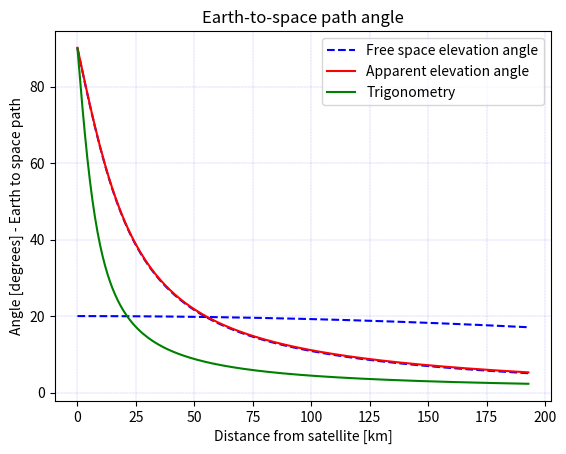

Source code (Python):
import numpy as np
from matplotlib import pyplot as plt

"""
[redacted]

Date: Thu 17 Jun 22:00:00 2021

    Python script to calculate satellite/pseudo-satellite horizon visibility according Rec. ITU-R P.619 Annex I
"""

#x = -4.68 # longitude difference to calculate distance [degrees]
x = 1.8 # longitude difference to calculate distance [degrees]
#x = -30 # longitude difference to calculate distance [degrees]

EARTH_RADIUS = 6371000              # [meters]
satellite_altitude = 20000         # [meters]
#satellite_altitude = 510000         # [meters]
system_altitude = 8                 # [meters]


satellite_lat_deg = -15.80      # [degrees]
satellite_long_diff_deg = np.linspace(0, x, 181)  # [degrees]
system_lat_deg = -15.80      # [degrees]

# Creating vectors
dist = np.linspace(0,180,181)
height = np.linspace(0,180,181)
height_earth_space_angle = np.linspace(0, 180, 181)
system_long_diff_rad = np.linspace(0, 180, 181)
free_space_angle = np.linspace(0,5,181)
free_space_angle_earth_space = np.linspace(0, 5, 181)
tau_fs = np.linspace(0, 180, 181)
tau_fs1 = np.linspace(0, 180, 181)
tau_fs2 = np.linspace(0, 180, 181)
tau_fs3 = np.linspace(0, 180, 181)
tau_fs_deg = np.linspace(0, 180, 181)
aparent_angle = np.linspace(0, 180, 181)
theta_0 = np.linspace(0,180,181)
theta_earth_space = np.linspace(0,180,181)
angle_trigonometry = np.linspace(0,180,181)
maximum_distance = 500000 # maximum distance evaluated in trigonometry


# Calculate distances to the centre of the Earth
for i in range(len(satellite_long_diff_deg)):
    dist_hibs_centre_earth_km = (EARTH_RADIUS + satellite_altitude) / 1000
    dist_system_centre_earth_km = (EARTH_RADIUS + system_altitude) /1000

    sat_lat_rad = satellite_lat_deg * np.pi / 180.
    system_long_diff_rad[i] = satellite_long_diff_deg[i] * np.pi / 180.
    x1 = dist_hibs_centre_earth_km * np.cos(sat_lat_rad) * np.cos(system_long_diff_rad[i])
    y1 = dist_hibs_centre_earth_km * np.cos(sat_lat_rad) * np.sin(system_long_diff_rad[i])
    z1 = dist_hibs_centre_earth_km * np.sin(sat_lat_rad)

# Rotate axis and calculate coordinates with origin at System
    sys_lat_rad = system_lat_deg * np.pi / 180.
    x = (x1 * np.sin(sys_lat_rad) - z1 * np.cos(sys_lat_rad))*1000
    y = y1*1000
    height[i] = (z1 * np.sin(sys_lat_rad) + x1 * np.cos(sys_lat_rad)- dist_system_centre_earth_km)
    height_earth_space_angle[i] = satellite_altitude - height[i]*1000
    #print(height_earth_space_angle[i])

    dts= np.sqrt(np.power(x, 2) + np.power(y, 2) + np.power(height, 2))
    gts = np.sqrt(np.power(x, 2) + np.power(y, 2))
    #print(gts)

    theta_0[i] = np.arctan2(height[i]*1000, gts)  # free-space elevation angle
    #print(np.degrees(theta_0[i]))

    phi = np.arctan2(x,y)
    phi_azimuth = np.degrees((phi))

    dist[i] = 6378.388 * np.arccos(np.sin(sat_lat_rad) * np.sin(sys_lat_rad ) + np.cos(sat_lat_rad) * np.cos(sys_lat_rad ) * np.cos(system_long_diff_rad[i]))

    tau_fs1[i] = 1.728 + 0.5411 * theta_0[i] + 0.03723 * theta_0[i] ** 2
    tau_fs2[i] = 0.1815 + 0.06272 * theta_0[i] + 0.01380 * theta_0[i] ** 2
    tau_fs3[i] = 0.01727 + 0.008288 * theta_0[i]

    # change in elevation angle due to refraction
    tau_fs_deg[i] = 1 / (tau_fs1[i] + system_altitude * tau_fs2[i] + system_altitude**2 * tau_fs3[i])
    tau_fs[i] = tau_fs_deg[i] / 180. * np.pi

    aparent_angle[i] = np.degrees(theta_0[i] + tau_fs[i])
    #print(aparent_angle[i])
    #print(np.degrees(angle_trigonometry[i]))

    #print(dts)
    #print(gts)
    #print(dts)
    #print(phi_azimuth)
    #print(free_s

dist2= np.linspace(0,maximum_distance,181)

for i in range(len(dist2)):
     #print(dist2[i])
     #dist2[i]=np.sqrt((20000**2)+(dist2[i])**2)
     angle_trigonometry[i]=np.arctan2(np.sqrt(dist2[i]**2),satellite_altitude)
     #print(dist2[i])
     #print(np.degrees(angle_trigonometry[i]))

plt.figure(1)
plt.legend(loc='upper left')
plt.plot(dist, height, 'b--')
plt.grid(which='minor', alpha=0.2)
plt.grid(which='major', alpha=0.5)
plt.grid(True, color='b', linestyle='--', linewidth=0.2)
plt.title('Horizon Visibility')
plt.xlabel('Distance from satellite [km]')
plt.ylabel('Altitude difference [km]')
plt.legend()
plt.show()
plt.title('Earth-to-space path angle')
plt.xlabel('Distance from satellite [km]')
plt.ylabel('Angle [degrees] - Earth to space path')
plt.plot(dist, np.degrees(theta_0), 'b--', label='Free space elevation angle')
plt.plot(dist, aparent_angle, 'r-', label='Apparent elevation angle')
plt.plot(dist, 90-np.degrees(angle_trigonometry), 'g-', label='Trigonometry')
plt.legend()
plt.show()

